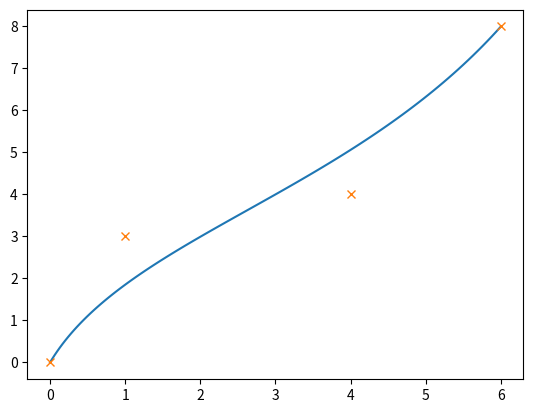

Reproduce this figure in Python.
if __name__ == '__main__':
    import numpy as np
    import matplotlib.pyplot as plt

    control_points = np.array([[0,0],[1,3],[4,4],[6,8]])
    x = control_points[:,0]
    y = control_points[:,1]
    t = np.linspace(0,1,100)
    px = (1-t)*(1-t)*(1-t)*x[0]+3*t*(1-t)*(1-t)*x[1]+3*t*t*(1-t)*x[2]+t*t*t*x[3]
    py = (1-t)*(1-t)*(1-t)*y[0]+3*t*(1-t)*(1-t)*y[1]+3*t*t*(1-t)*y[2]+t*t*t*y[3]
    plt.plot(px, py)
    plt.plot(x,y,'x')
    plt.show()
    